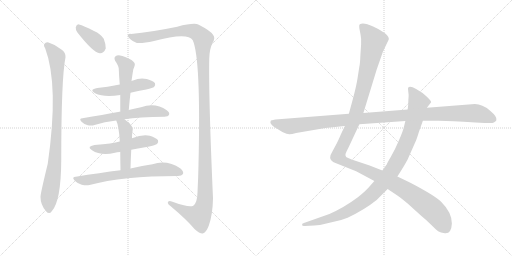
t = 0.00 s
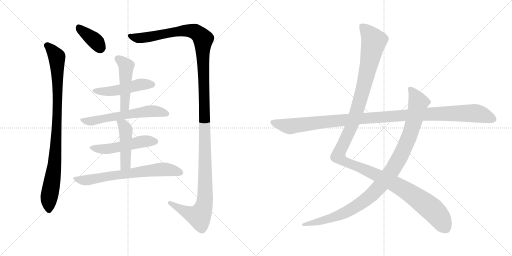
t = 2.14 s
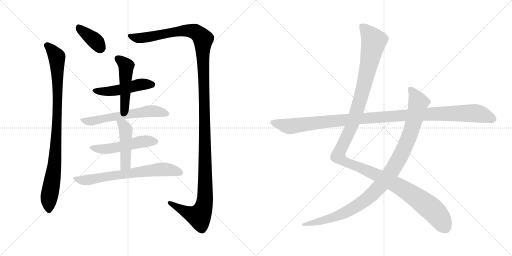
t = 4.28 s
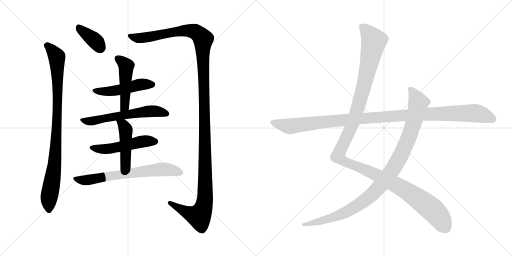
t = 6.42 s
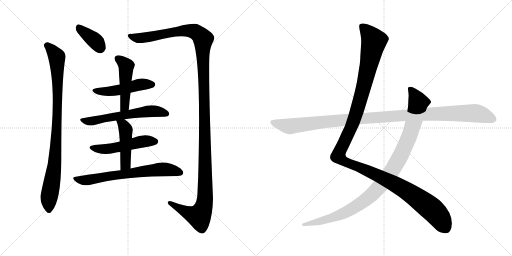
t = 8.56 s
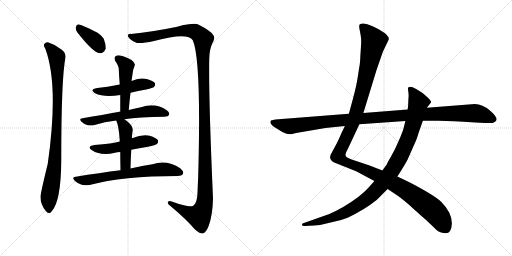
t = 10.70 s

The animated SVG that drew these frames (rendered in a browser with its animation timeline set to each time). Animation: 12 CSS @keyframes rules; one cycle of 10.70 s.

<svg version="1.1" viewBox="0 0 2048 1024" xmlns="http://www.w3.org/2000/svg">
  <g stroke="lightgray" stroke-dasharray="1,1" stroke-width="1" transform="scale(4, 4)">
    <line x1="0" y1="0" x2="256" y2="256"></line>
    <line x1="256" y1="0" x2="0" y2="256"></line>
    <line x1="128" y1="0" x2="128" y2="256"></line>
    <line x1="0" y1="128" x2="256" y2="128"></line>
    <line x1="256" y1="0" x2="512" y2="256"></line>
    <line x1="512" y1="0" x2="256" y2="256"></line>
    <line x1="384" y1="0" x2="384" y2="256"></line>
    <line x1="256" y1="128" x2="512" y2="128"></line>
  </g>
<g transform="scale(1, -1) translate(0, -850)">
   <style type="text/css">
    @keyframes keyframes0 {
      from {
       stroke: black;
       stroke-dashoffset: 377;
       stroke-width: 128;
       }
       55% {
       animation-timing-function: step-end;
       stroke: black;
       stroke-dashoffset: 0;
       stroke-width: 128;
       }
       to {
       stroke: black;
       stroke-width: 1024;
       }
       }
       #make-me-a-hanzi-animation-0 {
         animation: keyframes0 0.556803s both;
         animation-delay: 0.000000s;
         animation-timing-function: linear;
       }
    @keyframes keyframes1 {
      from {
       stroke: black;
       stroke-dashoffset: 932;
       stroke-width: 128;
       }
       75% {
       animation-timing-function: step-end;
       stroke: black;
       stroke-dashoffset: 0;
       stroke-width: 128;
       }
       to {
       stroke: black;
       stroke-width: 1024;
       }
       }
       #make-me-a-hanzi-animation-1 {
         animation: keyframes1 1.008464s both;
         animation-delay: 0.556803s;
         animation-timing-function: linear;
       }
    @keyframes keyframes2 {
      from {
       stroke: black;
       stroke-dashoffset: 1405;
       stroke-width: 128;
       }
       82% {
       animation-timing-function: step-end;
       stroke: black;
       stroke-dashoffset: 0;
       stroke-width: 128;
       }
       to {
       stroke: black;
       stroke-width: 1024;
       }
       }
       #make-me-a-hanzi-animation-2 {
         animation: keyframes2 1.393392s both;
         animation-delay: 1.565267s;
         animation-timing-function: linear;
       }
    @keyframes keyframes3 {
      from {
       stroke: black;
       stroke-dashoffset: 486;
       stroke-width: 128;
       }
       61% {
       animation-timing-function: step-end;
       stroke: black;
       stroke-dashoffset: 0;
       stroke-width: 128;
       }
       to {
       stroke: black;
       stroke-width: 1024;
       }
       }
       #make-me-a-hanzi-animation-3 {
         animation: keyframes3 0.645508s both;
         animation-delay: 2.958659s;
         animation-timing-function: linear;
       }
    @keyframes keyframes4 {
      from {
       stroke: black;
       stroke-dashoffset: 483;
       stroke-width: 128;
       }
       61% {
       animation-timing-function: step-end;
       stroke: black;
       stroke-dashoffset: 0;
       stroke-width: 128;
       }
       to {
       stroke: black;
       stroke-width: 1024;
       }
       }
       #make-me-a-hanzi-animation-4 {
         animation: keyframes4 0.643066s both;
         animation-delay: 3.604167s;
         animation-timing-function: linear;
       }
    @keyframes keyframes5 {
      from {
       stroke: black;
       stroke-dashoffset: 590;
       stroke-width: 128;
       }
       66% {
       animation-timing-function: step-end;
       stroke: black;
       stroke-dashoffset: 0;
       stroke-width: 128;
       }
       to {
       stroke: black;
       stroke-width: 1024;
       }
       }
       #make-me-a-hanzi-animation-5 {
         animation: keyframes5 0.730143s both;
         animation-delay: 4.247233s;
         animation-timing-function: linear;
       }
    @keyframes keyframes6 {
      from {
       stroke: black;
       stroke-dashoffset: 511;
       stroke-width: 128;
       }
       62% {
       animation-timing-function: step-end;
       stroke: black;
       stroke-dashoffset: 0;
       stroke-width: 128;
       }
       to {
       stroke: black;
       stroke-width: 1024;
       }
       }
       #make-me-a-hanzi-animation-6 {
         animation: keyframes6 0.665853s both;
         animation-delay: 4.977376s;
         animation-timing-function: linear;
       }
    @keyframes keyframes7 {
      from {
       stroke: black;
       stroke-dashoffset: 463;
       stroke-width: 128;
       }
       60% {
       animation-timing-function: step-end;
       stroke: black;
       stroke-dashoffset: 0;
       stroke-width: 128;
       }
       to {
       stroke: black;
       stroke-width: 1024;
       }
       }
       #make-me-a-hanzi-animation-7 {
         animation: keyframes7 0.626790s both;
         animation-delay: 5.643229s;
         animation-timing-function: linear;
       }
    @keyframes keyframes8 {
      from {
       stroke: black;
       stroke-dashoffset: 683;
       stroke-width: 128;
       }
       69% {
       animation-timing-function: step-end;
       stroke: black;
       stroke-dashoffset: 0;
       stroke-width: 128;
       }
       to {
       stroke: black;
       stroke-width: 1024;
       }
       }
       #make-me-a-hanzi-animation-8 {
         animation: keyframes8 0.805827s both;
         animation-delay: 6.270019s;
         animation-timing-function: linear;
       }
    @keyframes keyframes9 {
      from {
       stroke: black;
       stroke-dashoffset: 1345;
       stroke-width: 128;
       }
       81% {
       animation-timing-function: step-end;
       stroke: black;
       stroke-dashoffset: 0;
       stroke-width: 128;
       }
       to {
       stroke: black;
       stroke-width: 1024;
       }
       }
       #make-me-a-hanzi-animation-9 {
         animation: keyframes9 1.344564s both;
         animation-delay: 7.075846s;
         animation-timing-function: linear;
       }
    @keyframes keyframes10 {
      from {
       stroke: black;
       stroke-dashoffset: 1042;
       stroke-width: 128;
       }
       77% {
       animation-timing-function: step-end;
       stroke: black;
       stroke-dashoffset: 0;
       stroke-width: 128;
       }
       to {
       stroke: black;
       stroke-width: 1024;
       }
       }
       #make-me-a-hanzi-animation-10 {
         animation: keyframes10 1.097982s both;
         animation-delay: 8.420410s;
         animation-timing-function: linear;
       }
    @keyframes keyframes11 {
      from {
       stroke: black;
       stroke-dashoffset: 1148;
       stroke-width: 128;
       }
       79% {
       animation-timing-function: step-end;
       stroke: black;
       stroke-dashoffset: 0;
       stroke-width: 128;
       }
       to {
       stroke: black;
       stroke-width: 1024;
       }
       }
       #make-me-a-hanzi-animation-11 {
         animation: keyframes11 1.184245s both;
         animation-delay: 9.518392s;
         animation-timing-function: linear;
       }
</style>
<path d="M 309.0 721.5 Q 372.0 640.5 399.0 637.5 Q 415.0 636.5 423.0 656.5 Q 424.0 671.5 415.0 695.5 Q 403.0 714.5 376.0 726.5 Q 334.0 748.5 316.0 752.5 Q 306.0 753.5 303.0 741.5 Q 302.0 731.5 309.0 721.5 Z" fill="lightgray"></path> 
<path d="M 181.0 656.5 Q 236.0 509.5 191.0 195.5 Q 161.0 72.5 162.0 62.5 Q 162.0 31.5 184.0 5.5 Q 197.0 -9.5 207.0 5.5 Q 244.0 44.5 245.0 210.5 Q 245.0 537.5 262.0 621.5 Q 263.0 640.5 247.0 651.5 Q 222.0 672.5 194.0 680.5 Q 184.0 683.5 177.0 674.5 Q 173.0 667.5 181.0 656.5 Z" fill="lightgray"></path> 
<path d="M 524.0 714.5 Q 508.0 715.5 512.0 704.5 Q 519.0 691.5 541.0 681.5 Q 553.0 672.5 616.0 686.5 Q 751.0 722.5 771.0 689.5 Q 804.0 616.5 794.0 192.5 Q 793.0 138.5 790.0 80.5 Q 789.0 38.5 773.0 27.5 Q 757.0 18.5 687.0 44.5 Q 671.0 48.5 671.0 39.5 Q 671.0 32.5 684.0 24.5 Q 745.0 -26.5 778.0 -65.5 Q 799.0 -84.5 811.0 -83.5 Q 824.0 -80.5 835.0 -52.5 Q 851.0 -7.5 852.0 57.5 Q 834.0 465.5 837.0 615.5 Q 838.0 655.5 850.0 678.5 Q 863.0 699.5 852.0 711.5 Q 842.0 727.5 795.0 751.5 Q 777.0 760.5 709.0 743.5 Q 607.0 722.5 524.0 714.5 Z" fill="lightgray"></path> 
<path d="M 522.0 479.5 Q 552.0 486.5 585.0 492.5 Q 612.0 499.5 616.0 502.5 Q 623.0 509.5 620.0 517.5 Q 613.0 527.5 587.0 534.5 Q 559.0 540.5 532.0 528.5 Q 528.0 527.5 526.0 526.5 L 479.0 512.5 Q 473.0 512.5 468.0 510.5 Q 432.0 503.5 389.0 498.5 Q 355.0 492.5 380.0 477.5 Q 416.0 459.5 481.0 470.5 L 522.0 479.5 Z" fill="lightgray"></path> 
<path d="M 515.0 410.5 Q 518.0 446.5 522.0 479.5 L 526.0 526.5 Q 529.0 548.5 533.0 572.5 Q 537.0 582.5 539.0 589.5 Q 542.0 598.5 526.0 610.5 Q 498.0 625.5 480.0 628.5 Q 467.0 629.5 461.0 624.5 Q 455.0 618.5 461.0 606.5 Q 474.0 588.5 475.0 576.5 Q 476.0 545.5 479.0 512.5 L 481.0 470.5 Q 481.0 439.5 481.0 403.5 C 481.0 373.5 512.0 380.5 515.0 410.5 Z" fill="lightgray"></path> 
<path d="M 498.0 373.5 Q 555.0 383.5 658.0 383.5 Q 673.0 384.5 676.0 390.5 Q 680.0 400.5 667.0 409.5 Q 622.0 440.5 564.0 421.5 Q 542.0 417.5 515.0 410.5 L 481.0 403.5 Q 480.0 404.5 478.0 403.5 Q 411.0 391.5 330.0 377.5 Q 314.0 376.5 326.0 363.5 Q 336.0 353.5 351.0 349.5 Q 367.0 346.5 378.0 350.5 Q 418.0 363.5 465.0 368.5 L 498.0 373.5 Z" fill="lightgray"></path> 
<path d="M 525.0 251.5 Q 556.0 258.5 592.0 263.5 Q 623.0 270.5 628.0 274.5 Q 635.0 281.5 632.0 289.5 Q 625.0 299.5 599.0 307.5 Q 569.0 313.5 528.0 297.5 L 479.0 284.5 Q 451.0 275.5 378.0 270.5 Q 344.0 264.5 368.0 249.5 Q 404.0 225.5 460.0 239.5 Q 467.0 242.5 481.0 242.5 L 525.0 251.5 Z" fill="lightgray"></path> 
<path d="M 522.0 176.5 Q 523.0 216.5 525.0 251.5 L 528.0 297.5 Q 528.0 313.5 530.0 324.5 Q 537.0 346.5 498.0 373.5 C 474.0 391.5 454.0 396.5 465.0 368.5 Q 475.0 347.5 479.0 288.5 Q 478.0 287.5 479.0 284.5 L 481.0 242.5 Q 481.0 212.5 482.0 169.5 C 483.0 139.5 521.0 146.5 522.0 176.5 Z" fill="lightgray"></path> 
<path d="M 482.0 169.5 Q 400.0 159.5 303.0 143.5 Q 285.0 142.5 299.0 127.5 Q 311.0 115.5 327.0 111.5 Q 345.0 107.5 358.0 110.5 Q 490.0 146.5 711.0 146.5 Q 727.0 147.5 732.0 154.5 Q 736.0 164.5 722.0 176.5 Q 668.0 212.5 610.0 193.5 Q 571.0 187.5 522.0 176.5 L 482.0 169.5 Z" fill="lightgray"></path> 
<path d="M 1379.5 346.5 L 1365.5 317.5 Q 1351.5 284.5 1343.5 270.5 L 1329.5 244.5 Q 1319.5 229.5 1320.5 218.5 Q 1322.5 207.5 1332.5 202.5 Q 1342.5 197.5 1349.5 195.5 L 1424.5 165.5 L 1497.5 126.5 L 1550.5 94.5 L 1583.5 72.5 Q 1591.5 68.5 1630.5 36.5 L 1683.5 -11.5 Q 1705.5 -29.5 1726.5 -50.5 Q 1747.5 -71.5 1754.5 -75.5 Q 1761.5 -80.5 1779.5 -82.5 Q 1805.5 -85.5 1807.5 -43.5 Q 1807.5 0.5 1764.5 43.5 Q 1737.5 69.5 1639.5 120.5 L 1589.5 144.5 L 1529.5 168.5 L 1478.5 188.5 L 1406.5 212.5 L 1390.5 219.5 Q 1375.5 224.5 1386.5 245.5 L 1394.5 261.5 L 1437.5 353.5 L 1453.5 398.5 L 1506.5 571.5 L 1531.5 643.5 L 1554.5 691.5 Q 1558.5 699.5 1543.5 714.5 Q 1530.5 726.5 1492.5 744.5 Q 1454.5 761.5 1439.5 753.5 Q 1435.5 751.5 1437.5 736.5 L 1442.5 710.5 Q 1445.5 695.5 1444.5 674.5 L 1441.5 628.5 Q 1440.5 597.5 1437.5 584.5 L 1430.5 539.5 Q 1425.5 506.5 1411.5 454.5 L 1395.5 395.5 L 1379.5 346.5 Z" fill="lightgray"></path> 
<path d="M 1497.5 126.5 L 1481.5 108.5 Q 1463.5 86.5 1431.5 61.5 Q 1376.5 20.5 1317.5 -5.5 L 1215.5 -41.5 Q 1206.5 -42.5 1208.5 -49.5 Q 1208.5 -54.5 1219.5 -53.5 L 1256.5 -51.5 Q 1287.5 -49.5 1322.5 -39.5 Q 1362.5 -32.5 1390.5 -20.5 Q 1459.5 12.5 1506.5 50.5 L 1550.5 94.5 L 1589.5 144.5 L 1603.5 166.5 Q 1620.5 193.5 1630.5 212.5 L 1660.5 280.5 Q 1665.5 289.5 1675.5 322.5 L 1691.5 367.5 L 1707.5 419.5 L 1724.5 441.5 Q 1725.5 446.5 1707.5 463.5 Q 1690.5 480.5 1664.5 494.5 Q 1639.5 507.5 1632.5 499.5 Q 1631.5 496.5 1632.5 489.5 L 1634.5 471.5 Q 1634.5 459.5 1633.5 452.5 L 1632.5 427.5 L 1630.5 412.5 L 1621.5 366.5 L 1616.5 346.5 Q 1612.5 326.5 1595.5 288.5 Q 1579.5 250.5 1563.5 223.5 Q 1547.5 196.5 1547.5 193.5 L 1529.5 168.5 L 1497.5 126.5 Z" fill="lightgray"></path> 
<path d="M 1083.5 368.5 L 1081.5 361.5 Q 1081.5 354.5 1095.5 343.5 L 1129.5 322.5 Q 1149.5 313.5 1156.5 313.5 Q 1163.5 312.5 1184.5 318.5 L 1301.5 338.5 L 1379.5 346.5 L 1437.5 353.5 L 1621.5 366.5 L 1691.5 367.5 L 1754.5 367.5 Q 1801.5 367.5 1901.5 360.5 L 1939.5 358.5 Q 1970.5 356.5 1975.5 360.5 Q 1984.5 365.5 1985.5 369.5 Q 1990.5 382.5 1959.5 408.5 Q 1929.5 434.5 1899.5 434.5 L 1707.5 419.5 L 1630.5 412.5 L 1453.5 398.5 L 1395.5 395.5 L 1101.5 372.5 Q 1092.5 371.5 1083.5 368.5 Z" fill="lightgray"></path> 
      <clipPath id="make-me-a-hanzi-clip-0">
      <path d="M 309.0 721.5 Q 372.0 640.5 399.0 637.5 Q 415.0 636.5 423.0 656.5 Q 424.0 671.5 415.0 695.5 Q 403.0 714.5 376.0 726.5 Q 334.0 748.5 316.0 752.5 Q 306.0 753.5 303.0 741.5 Q 302.0 731.5 309.0 721.5 Z" fill="lightgray"></path>
      </clipPath>
      <path clip-path="url(#make-me-a-hanzi-clip-0)" d="M 315.0 740.5 L 382.0 685.5 L 401.0 657.5 " fill="none" id="make-me-a-hanzi-animation-0" stroke-dasharray="249 498" stroke-linecap="round"></path>

      <clipPath id="make-me-a-hanzi-clip-1">
      <path d="M 181.0 656.5 Q 236.0 509.5 191.0 195.5 Q 161.0 72.5 162.0 62.5 Q 162.0 31.5 184.0 5.5 Q 197.0 -9.5 207.0 5.5 Q 244.0 44.5 245.0 210.5 Q 245.0 537.5 262.0 621.5 Q 263.0 640.5 247.0 651.5 Q 222.0 672.5 194.0 680.5 Q 184.0 683.5 177.0 674.5 Q 173.0 667.5 181.0 656.5 Z" fill="lightgray"></path>
      </clipPath>
      <path clip-path="url(#make-me-a-hanzi-clip-1)" d="M 187.0 669.5 L 227.0 623.5 L 230.0 554.5 L 226.0 294.5 L 214.0 156.5 L 195.0 48.5 L 196.0 10.5 " fill="none" id="make-me-a-hanzi-animation-1" stroke-dasharray="804 1608" stroke-linecap="round"></path>

      <clipPath id="make-me-a-hanzi-clip-2">
      <path d="M 524.0 714.5 Q 508.0 715.5 512.0 704.5 Q 519.0 691.5 541.0 681.5 Q 553.0 672.5 616.0 686.5 Q 751.0 722.5 771.0 689.5 Q 804.0 616.5 794.0 192.5 Q 793.0 138.5 790.0 80.5 Q 789.0 38.5 773.0 27.5 Q 757.0 18.5 687.0 44.5 Q 671.0 48.5 671.0 39.5 Q 671.0 32.5 684.0 24.5 Q 745.0 -26.5 778.0 -65.5 Q 799.0 -84.5 811.0 -83.5 Q 824.0 -80.5 835.0 -52.5 Q 851.0 -7.5 852.0 57.5 Q 834.0 465.5 837.0 615.5 Q 838.0 655.5 850.0 678.5 Q 863.0 699.5 852.0 711.5 Q 842.0 727.5 795.0 751.5 Q 777.0 760.5 709.0 743.5 Q 607.0 722.5 524.0 714.5 Z" fill="lightgray"></path>
      </clipPath>
      <path clip-path="url(#make-me-a-hanzi-clip-2)" d="M 522.0 705.5 L 542.0 698.5 L 580.0 699.5 L 704.0 724.5 L 746.0 727.5 L 789.0 719.5 L 813.0 694.5 L 822.0 135.5 L 817.0 32.5 L 796.0 -14.5 L 757.0 -3.5 L 679.0 38.5 " fill="none" id="make-me-a-hanzi-animation-2" stroke-dasharray="1277 2554" stroke-linecap="round"></path>

      <clipPath id="make-me-a-hanzi-clip-3">
      <path d="M 522.0 479.5 Q 552.0 486.5 585.0 492.5 Q 612.0 499.5 616.0 502.5 Q 623.0 509.5 620.0 517.5 Q 613.0 527.5 587.0 534.5 Q 559.0 540.5 532.0 528.5 Q 528.0 527.5 526.0 526.5 L 479.0 512.5 Q 473.0 512.5 468.0 510.5 Q 432.0 503.5 389.0 498.5 Q 355.0 492.5 380.0 477.5 Q 416.0 459.5 481.0 470.5 L 522.0 479.5 Z" fill="lightgray"></path>
      </clipPath>
      <path clip-path="url(#make-me-a-hanzi-clip-3)" d="M 382.0 489.5 L 453.0 486.5 L 567.0 513.5 L 609.0 512.5 " fill="none" id="make-me-a-hanzi-animation-3" stroke-dasharray="358 716" stroke-linecap="round"></path>

      <clipPath id="make-me-a-hanzi-clip-4">
      <path d="M 515.0 410.5 Q 518.0 446.5 522.0 479.5 L 526.0 526.5 Q 529.0 548.5 533.0 572.5 Q 537.0 582.5 539.0 589.5 Q 542.0 598.5 526.0 610.5 Q 498.0 625.5 480.0 628.5 Q 467.0 629.5 461.0 624.5 Q 455.0 618.5 461.0 606.5 Q 474.0 588.5 475.0 576.5 Q 476.0 545.5 479.0 512.5 L 481.0 470.5 Q 481.0 439.5 481.0 403.5 C 481.0 373.5 512.0 380.5 515.0 410.5 Z" fill="lightgray"></path>
      </clipPath>
      <path clip-path="url(#make-me-a-hanzi-clip-4)" d="M 469.0 616.5 L 505.0 586.5 L 500.0 433.5 L 485.0 410.5 " fill="none" id="make-me-a-hanzi-animation-4" stroke-dasharray="355 710" stroke-linecap="round"></path>

      <clipPath id="make-me-a-hanzi-clip-5">
      <path d="M 498.0 373.5 Q 555.0 383.5 658.0 383.5 Q 673.0 384.5 676.0 390.5 Q 680.0 400.5 667.0 409.5 Q 622.0 440.5 564.0 421.5 Q 542.0 417.5 515.0 410.5 L 481.0 403.5 Q 480.0 404.5 478.0 403.5 Q 411.0 391.5 330.0 377.5 Q 314.0 376.5 326.0 363.5 Q 336.0 353.5 351.0 349.5 Q 367.0 346.5 378.0 350.5 Q 418.0 363.5 465.0 368.5 L 498.0 373.5 Z" fill="lightgray"></path>
      </clipPath>
      <path clip-path="url(#make-me-a-hanzi-clip-5)" d="M 338.0 367.5 L 369.0 366.5 L 591.0 405.5 L 640.0 403.5 L 667.0 395.5 " fill="none" id="make-me-a-hanzi-animation-5" stroke-dasharray="462 924" stroke-linecap="round"></path>

      <clipPath id="make-me-a-hanzi-clip-6">
      <path d="M 525.0 251.5 Q 556.0 258.5 592.0 263.5 Q 623.0 270.5 628.0 274.5 Q 635.0 281.5 632.0 289.5 Q 625.0 299.5 599.0 307.5 Q 569.0 313.5 528.0 297.5 L 479.0 284.5 Q 451.0 275.5 378.0 270.5 Q 344.0 264.5 368.0 249.5 Q 404.0 225.5 460.0 239.5 Q 467.0 242.5 481.0 242.5 L 525.0 251.5 Z" fill="lightgray"></path>
      </clipPath>
      <path clip-path="url(#make-me-a-hanzi-clip-6)" d="M 370.0 261.5 L 405.0 253.5 L 432.0 254.5 L 557.0 282.5 L 621.0 284.5 " fill="none" id="make-me-a-hanzi-animation-6" stroke-dasharray="383 766" stroke-linecap="round"></path>

      <clipPath id="make-me-a-hanzi-clip-7">
      <path d="M 522.0 176.5 Q 523.0 216.5 525.0 251.5 L 528.0 297.5 Q 528.0 313.5 530.0 324.5 Q 537.0 346.5 498.0 373.5 C 474.0 391.5 454.0 396.5 465.0 368.5 Q 475.0 347.5 479.0 288.5 Q 478.0 287.5 479.0 284.5 L 481.0 242.5 Q 481.0 212.5 482.0 169.5 C 483.0 139.5 521.0 146.5 522.0 176.5 Z" fill="lightgray"></path>
      </clipPath>
      <path clip-path="url(#make-me-a-hanzi-clip-7)" d="M 471.0 366.5 L 494.0 348.5 L 503.0 331.5 L 503.0 200.5 L 487.0 177.5 " fill="none" id="make-me-a-hanzi-animation-7" stroke-dasharray="335 670" stroke-linecap="round"></path>

      <clipPath id="make-me-a-hanzi-clip-8">
      <path d="M 482.0 169.5 Q 400.0 159.5 303.0 143.5 Q 285.0 142.5 299.0 127.5 Q 311.0 115.5 327.0 111.5 Q 345.0 107.5 358.0 110.5 Q 490.0 146.5 711.0 146.5 Q 727.0 147.5 732.0 154.5 Q 736.0 164.5 722.0 176.5 Q 668.0 212.5 610.0 193.5 Q 571.0 187.5 522.0 176.5 L 482.0 169.5 Z" fill="lightgray"></path>
      </clipPath>
      <path clip-path="url(#make-me-a-hanzi-clip-8)" d="M 301.0 135.5 L 338.0 128.5 L 636.0 172.5 L 669.0 172.5 L 723.0 159.5 " fill="none" id="make-me-a-hanzi-animation-8" stroke-dasharray="555 1110" stroke-linecap="round"></path>

      <clipPath id="make-me-a-hanzi-clip-9">
      <path d="M 1379.5 346.5 L 1365.5 317.5 Q 1351.5 284.5 1343.5 270.5 L 1329.5 244.5 Q 1319.5 229.5 1320.5 218.5 Q 1322.5 207.5 1332.5 202.5 Q 1342.5 197.5 1349.5 195.5 L 1424.5 165.5 L 1497.5 126.5 L 1550.5 94.5 L 1583.5 72.5 Q 1591.5 68.5 1630.5 36.5 L 1683.5 -11.5 Q 1705.5 -29.5 1726.5 -50.5 Q 1747.5 -71.5 1754.5 -75.5 Q 1761.5 -80.5 1779.5 -82.5 Q 1805.5 -85.5 1807.5 -43.5 Q 1807.5 0.5 1764.5 43.5 Q 1737.5 69.5 1639.5 120.5 L 1589.5 144.5 L 1529.5 168.5 L 1478.5 188.5 L 1406.5 212.5 L 1390.5 219.5 Q 1375.5 224.5 1386.5 245.5 L 1394.5 261.5 L 1437.5 353.5 L 1453.5 398.5 L 1506.5 571.5 L 1531.5 643.5 L 1554.5 691.5 Q 1558.5 699.5 1543.5 714.5 Q 1530.5 726.5 1492.5 744.5 Q 1454.5 761.5 1439.5 753.5 Q 1435.5 751.5 1437.5 736.5 L 1442.5 710.5 Q 1445.5 695.5 1444.5 674.5 L 1441.5 628.5 Q 1440.5 597.5 1437.5 584.5 L 1430.5 539.5 Q 1425.5 506.5 1411.5 454.5 L 1395.5 395.5 L 1379.5 346.5 Z" fill="lightgray"></path>
      </clipPath>
      <path clip-path="url(#make-me-a-hanzi-clip-9)" d="M 1446.5 747.5 L 1495.5 685.5 L 1425.5 399.5 L 1361.5 252.5 L 1354.5 222.5 L 1387.5 199.5 L 1513.5 147.5 L 1632.5 83.5 L 1736.5 5.5 L 1783.5 -62.5 " fill="none" id="make-me-a-hanzi-animation-9" stroke-dasharray="1217 2434" stroke-linecap="round"></path>

      <clipPath id="make-me-a-hanzi-clip-10">
      <path d="M 1497.5 126.5 L 1481.5 108.5 Q 1463.5 86.5 1431.5 61.5 Q 1376.5 20.5 1317.5 -5.5 L 1215.5 -41.5 Q 1206.5 -42.5 1208.5 -49.5 Q 1208.5 -54.5 1219.5 -53.5 L 1256.5 -51.5 Q 1287.5 -49.5 1322.5 -39.5 Q 1362.5 -32.5 1390.5 -20.5 Q 1459.5 12.5 1506.5 50.5 L 1550.5 94.5 L 1589.5 144.5 L 1603.5 166.5 Q 1620.5 193.5 1630.5 212.5 L 1660.5 280.5 Q 1665.5 289.5 1675.5 322.5 L 1691.5 367.5 L 1707.5 419.5 L 1724.5 441.5 Q 1725.5 446.5 1707.5 463.5 Q 1690.5 480.5 1664.5 494.5 Q 1639.5 507.5 1632.5 499.5 Q 1631.5 496.5 1632.5 489.5 L 1634.5 471.5 Q 1634.5 459.5 1633.5 452.5 L 1632.5 427.5 L 1630.5 412.5 L 1621.5 366.5 L 1616.5 346.5 Q 1612.5 326.5 1595.5 288.5 Q 1579.5 250.5 1563.5 223.5 Q 1547.5 196.5 1547.5 193.5 L 1529.5 168.5 L 1497.5 126.5 Z" fill="lightgray"></path>
      </clipPath>
      <path clip-path="url(#make-me-a-hanzi-clip-10)" d="M 1638.5 494.5 L 1650.5 483.5 L 1673.5 440.5 L 1657.5 371.5 L 1637.5 306.5 L 1604.5 231.5 L 1574.5 177.5 L 1531.5 119.5 L 1463.5 51.5 L 1387.5 3.5 L 1327.5 -21.5 L 1215.5 -48.5 " fill="none" id="make-me-a-hanzi-animation-10" stroke-dasharray="914 1828" stroke-linecap="round"></path>

      <clipPath id="make-me-a-hanzi-clip-11">
      <path d="M 1083.5 368.5 L 1081.5 361.5 Q 1081.5 354.5 1095.5 343.5 L 1129.5 322.5 Q 1149.5 313.5 1156.5 313.5 Q 1163.5 312.5 1184.5 318.5 L 1301.5 338.5 L 1379.5 346.5 L 1437.5 353.5 L 1621.5 366.5 L 1691.5 367.5 L 1754.5 367.5 Q 1801.5 367.5 1901.5 360.5 L 1939.5 358.5 Q 1970.5 356.5 1975.5 360.5 Q 1984.5 365.5 1985.5 369.5 Q 1990.5 382.5 1959.5 408.5 Q 1929.5 434.5 1899.5 434.5 L 1707.5 419.5 L 1630.5 412.5 L 1453.5 398.5 L 1395.5 395.5 L 1101.5 372.5 Q 1092.5 371.5 1083.5 368.5 Z" fill="lightgray"></path>
      </clipPath>
      <path clip-path="url(#make-me-a-hanzi-clip-11)" d="M 1089.5 362.5 L 1148.5 345.5 L 1168.5 345.5 L 1389.5 372.5 L 1820.5 397.5 L 1915.5 395.5 L 1972.5 373.5 " fill="none" id="make-me-a-hanzi-animation-11" stroke-dasharray="1020 2040" stroke-linecap="round"></path>

</g>
</svg>
